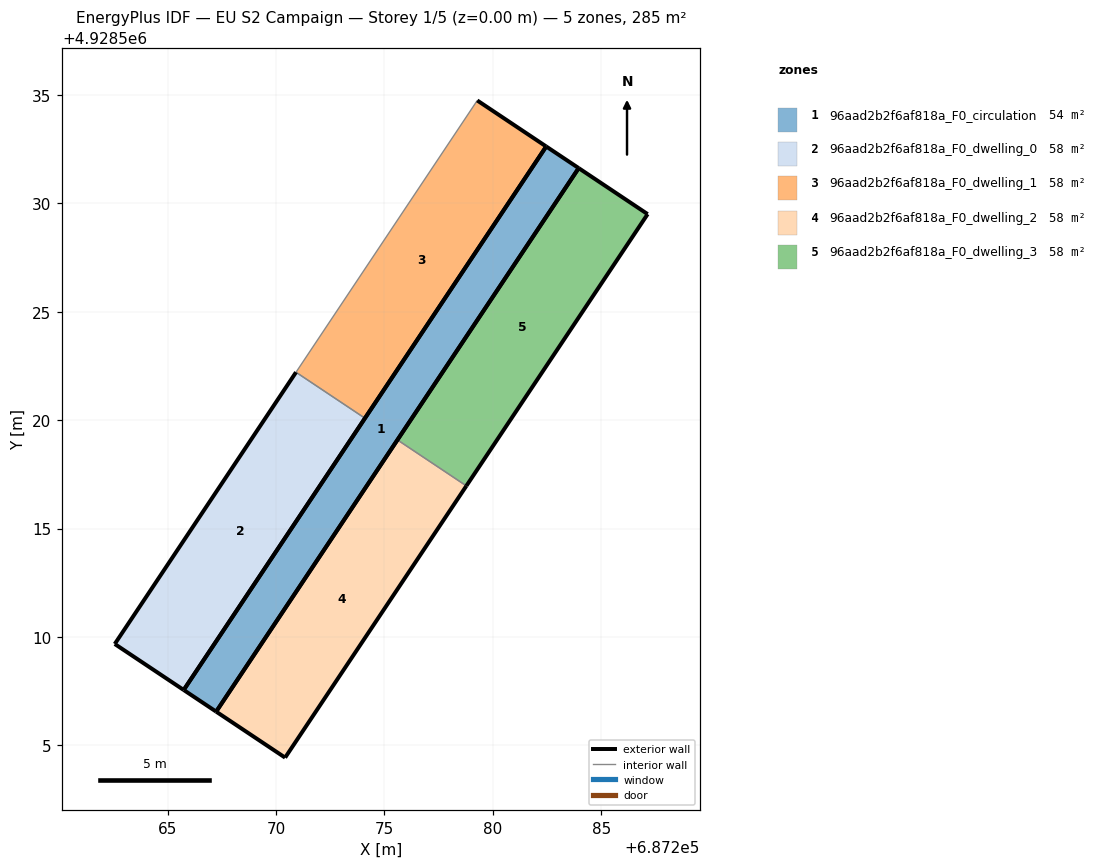
=== STOREY PLAN SPEC (per zone: floor XY polygon, exterior-wall plan segments, windows/doors) ===
zone 1: 96aad2b2f6af818a_F0_circulation  (54.2 m²)
  floor: (687267.24, 4928506.56) (687283.96, 4928531.63) (687282.46, 4928532.62) (687265.74, 4928507.56)
  exterior wall: (687267.24, 4928506.56) – (687265.74, 4928507.56)  [1.8 m]
  exterior wall: (687265.74, 4928507.56) – (687282.46, 4928532.62)  [30.1 m]
  exterior wall: (687282.46, 4928532.62) – (687283.96, 4928531.63)  [1.8 m]
  exterior wall: (687283.96, 4928531.63) – (687267.24, 4928506.56)  [30.1 m]
zone 2: 96aad2b2f6af818a_F0_dwelling_0  (57.6 m²)
  floor: (687265.74, 4928507.56) (687274.10, 4928520.09) (687270.93, 4928522.21) (687262.56, 4928509.68)
  exterior wall: (687274.10, 4928520.09) – (687265.74, 4928507.56)  [15.1 m]
  exterior wall: (687265.74, 4928507.56) – (687262.56, 4928509.68)  [3.8 m]
  exterior wall: (687262.56, 4928509.68) – (687270.93, 4928522.21)  [15.1 m]
  interior walls: 1
zone 3: 96aad2b2f6af818a_F0_dwelling_1  (57.6 m²)
  floor: (687274.10, 4928520.09) (687282.46, 4928532.62) (687279.29, 4928534.75) (687270.93, 4928522.21)
  exterior wall: (687282.46, 4928532.62) – (687274.10, 4928520.09)  [15.1 m]
  exterior wall: (687279.29, 4928534.75) – (687282.46, 4928532.62)  [3.8 m]
  interior walls: 2
zone 4: 96aad2b2f6af818a_F0_dwelling_2  (57.6 m²)
  floor: (687270.42, 4928504.44) (687278.78, 4928516.97) (687275.60, 4928519.09) (687267.24, 4928506.56)
  exterior wall: (687267.24, 4928506.56) – (687275.60, 4928519.09)  [15.1 m]
  exterior wall: (687278.78, 4928516.97) – (687270.42, 4928504.44)  [15.1 m]
  exterior wall: (687270.42, 4928504.44) – (687267.24, 4928506.56)  [3.8 m]
  interior walls: 1
zone 5: 96aad2b2f6af818a_F0_dwelling_3  (57.6 m²)
  floor: (687278.78, 4928516.97) (687287.14, 4928529.50) (687283.96, 4928531.63) (687275.60, 4928519.09)
  exterior wall: (687275.60, 4928519.09) – (687283.96, 4928531.63)  [15.1 m]
  exterior wall: (687283.96, 4928531.63) – (687287.14, 4928529.50)  [3.8 m]
  exterior wall: (687287.14, 4928529.50) – (687278.78, 4928516.97)  [15.1 m]
  interior walls: 1

=== DERIVED (storey summary) ===
Building: EU S2 Campaign
Storey: 1 of 5  (floor level z = 0.00 m)
Storey gross floor area: 284.6 m²
Zones on this storey: 5
  - 96aad2b2f6af818a_F0_circulation: floor 54.2 m²; exterior wall 63.9 m (191.6 m²); WWR 0.0%
  - 96aad2b2f6af818a_F0_dwelling_0: floor 57.6 m²; exterior wall 34.0 m (101.9 m²); WWR 0.0%
  - 96aad2b2f6af818a_F0_dwelling_1: floor 57.6 m²; exterior wall 18.9 m (56.7 m²); WWR 0.0%
  - 96aad2b2f6af818a_F0_dwelling_2: floor 57.6 m²; exterior wall 34.0 m (101.9 m²); WWR 0.0%
  - 96aad2b2f6af818a_F0_dwelling_3: floor 57.6 m²; exterior wall 34.0 m (101.9 m²); WWR 0.0%
Zone adjacency (shared interzone walls):
  - 96aad2b2f6af818a_F0_dwelling_0 ↔ 96aad2b2f6af818a_F0_dwelling_1
  - 96aad2b2f6af818a_F0_dwelling_2 ↔ 96aad2b2f6af818a_F0_dwelling_3